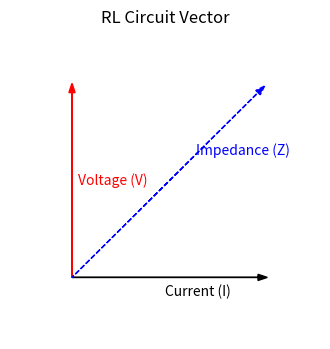
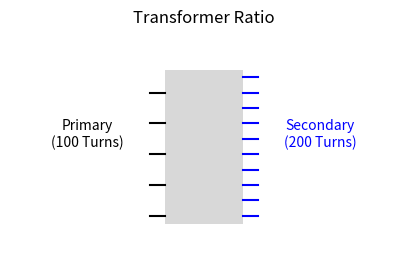
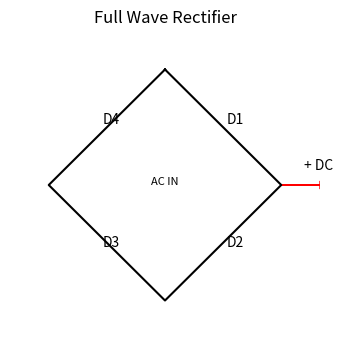
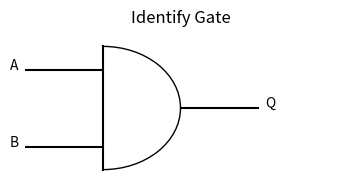
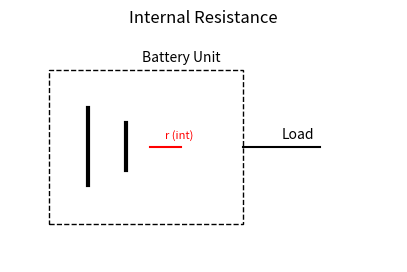
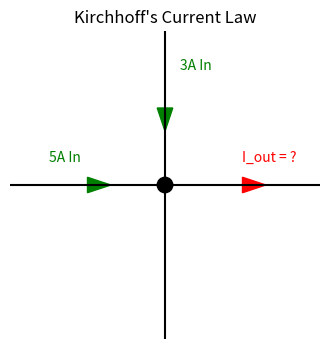
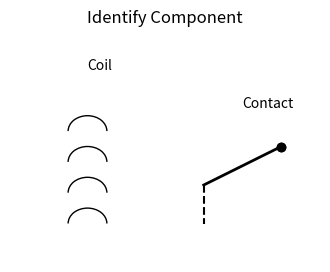
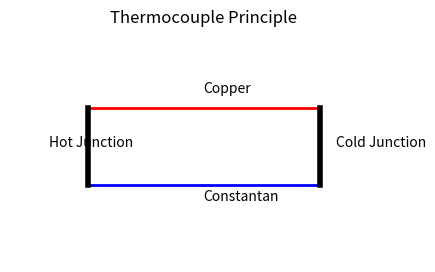
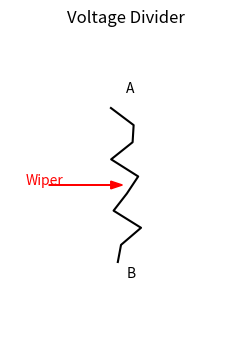
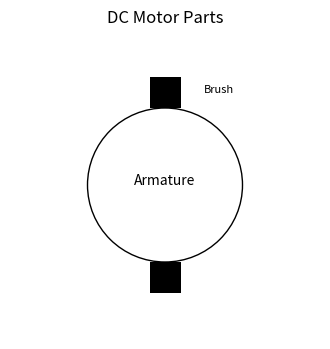

The matplotlib source for these figures, in order:
import matplotlib.pyplot as plt
import matplotlib.patches as patches
import numpy as np
import os

output_dir = "images/mod3"
if not os.path.exists(output_dir): os.makedirs(output_dir)

# 1. RL Vector Diagram
fig, ax = plt.subplots(figsize=(4,4)); ax.axis('off'); ax.set_xlim(-1,4); ax.set_ylim(-1,4)
ax.arrow(0,0,3,0, head_width=0.1, color='k'); ax.text(1.5, -0.3, 'Current (I)')
ax.arrow(0,0,0,3, head_width=0.1, color='r'); ax.text(0.1, 1.5, 'Voltage (V)', color='r')
ax.arrow(0,0,3,3, head_width=0.1, color='b', ls='--'); ax.text(2, 2, 'Impedance (Z)', color='b')
plt.title("RL Circuit Vector"); plt.savefig(f"{output_dir}/vector_rl.png", bbox_inches='tight'); plt.close()

# 2. Transformer
fig, ax = plt.subplots(figsize=(5,3)); ax.axis('off'); ax.set_xlim(0,5); ax.set_ylim(0,3)
rect = patches.Rectangle((2, 0.5), 1, 2, fc='gray', alpha=0.3); ax.add_patch(rect)
# Primary
for i in range(5): ax.plot([1.8, 2], [0.6 + i*0.4, 0.6 + i*0.4], 'k-')
ax.text(1, 1.5, 'Primary\n(100 Turns)', ha='center')
# Secondary
for i in range(10): ax.plot([3, 3.2], [0.6 + i*0.2, 0.6 + i*0.2], 'b-')
ax.text(4, 1.5, 'Secondary\n(200 Turns)', ha='center', color='b')
plt.title("Transformer Ratio"); plt.savefig(f"{output_dir}/transformer.png", bbox_inches='tight'); plt.close()

# 3. Bridge Rectifier
fig, ax = plt.subplots(figsize=(4,4)); ax.axis('off'); ax.set_xlim(-2,2); ax.set_ylim(-2,2)
# Diamond
ax.plot([0, 1.5, 0, -1.5, 0], [1.5, 0, -1.5, 0, 1.5], 'k-')
ax.text(0.8, 0.8, 'D1'); ax.text(0.8, -0.8, 'D2'); ax.text(-0.8, -0.8, 'D3'); ax.text(-0.8, 0.8, 'D4')
ax.text(0, 0, 'AC IN', ha='center', fontsize=8)
ax.arrow(1.5, 0, 0.5, 0, head_width=0.1, color='r'); ax.text(1.8, 0.2, '+ DC')
plt.title("Full Wave Rectifier"); plt.savefig(f"{output_dir}/bridge_rectifier.png", bbox_inches='tight'); plt.close()

# 4. Logic Gate (AND)
fig, ax = plt.subplots(figsize=(4,2)); ax.axis('off'); ax.set_xlim(0,4); ax.set_ylim(0,2)
ax.plot([0, 1], [1.5, 1.5], 'k-'); ax.text(-0.2, 1.5, 'A')
ax.plot([0, 1], [0.5, 0.5], 'k-'); ax.text(-0.2, 0.5, 'B')
# D shape
ax.plot([1, 1], [0.2, 1.8], 'k-')
arc = patches.Arc((1, 1), 2, 1.6, theta1=-90, theta2=90, color='k'); ax.add_patch(arc)
ax.plot([2, 3], [1, 1], 'k-'); ax.text(3.1, 1, 'Q')
plt.title("Identify Gate"); plt.savefig(f"{output_dir}/logic_gate.png", bbox_inches='tight'); plt.close()

# 5. Internal Resistance
fig, ax = plt.subplots(figsize=(5,3)); ax.axis('off'); ax.set_xlim(0,5); ax.set_ylim(0,3)
rect = patches.Rectangle((0.5, 0.5), 2.5, 2, fill=False, ls='--'); ax.add_patch(rect)
ax.text(1.7, 2.6, 'Battery Unit'); ax.plot([1, 1], [1, 2], 'k-', lw=3); ax.plot([1.5, 1.5], [1.2, 1.8], 'k-', lw=3)
ax.plot([1.8, 2.2], [1.5, 1.5], 'r-'); ax.text(2, 1.6, 'r (int)', color='r', fontsize=8)
ax.plot([3, 4], [1.5, 1.5], 'k-'); ax.text(3.5, 1.6, 'Load')
plt.title("Internal Resistance"); plt.savefig(f"{output_dir}/battery_internal.png", bbox_inches='tight'); plt.close()

# 6. KCL Node
fig, ax = plt.subplots(figsize=(4,4)); ax.axis('off'); ax.set_xlim(-2,2); ax.set_ylim(-2,2)
ax.plot([-2, 2], [0, 0], 'k-'); ax.plot([0, 0], [-2, 2], 'k-')
circle = patches.Circle((0,0), 0.1, color='k'); ax.add_patch(circle)
ax.arrow(-1.5, 0, 0.5, 0, head_width=0.2, color='g'); ax.text(-1.5, 0.3, '5A In', color='g')
ax.arrow(0, 1.5, 0, -0.5, head_width=0.2, color='g'); ax.text(0.2, 1.5, '3A In', color='g')
ax.arrow(0.5, 0, 0.5, 0, head_width=0.2, color='r'); ax.text(1, 0.3, 'I_out = ?', color='r')
plt.title("Kirchhoff's Current Law"); plt.savefig(f"{output_dir}/kcl_node.png", bbox_inches='tight'); plt.close()

# 7. Relay Schematic
fig, ax = plt.subplots(figsize=(4,3)); ax.axis('off'); ax.set_xlim(0,4); ax.set_ylim(0,3)
# Coil
for i in range(4): ax.add_patch(patches.Arc((1, 0.5 + i*0.4), 0.5, 0.4, theta1=0, theta2=180))
ax.text(1, 2.5, 'Coil')
# Switch
ax.plot([2.5, 3.5], [1, 1.5], 'k-', lw=2); ax.plot([3.5, 3.5], [1.5, 1.5], 'ko')
ax.text(3, 2, 'Contact'); ax.plot([2.5, 2.5], [1, 0.5], 'k--')
plt.title("Identify Component"); plt.savefig(f"{output_dir}/relay_schematic.png", bbox_inches='tight'); plt.close()

# 8. Thermocouple
fig, ax = plt.subplots(figsize=(5,3)); ax.axis('off'); ax.set_xlim(0,5); ax.set_ylim(0,3)
ax.plot([1, 4], [2, 2], 'r-', lw=2, label='Metal A')
ax.plot([1, 4], [1, 1], 'b-', lw=2, label='Metal B')
ax.plot([1, 1], [1, 2], 'k-', lw=4); ax.text(0.5, 1.5, 'Hot Junction')
ax.plot([4, 4], [1, 2], 'k-', lw=4); ax.text(4.2, 1.5, 'Cold Junction')
ax.text(2.5, 2.2, 'Copper'); ax.text(2.5, 0.8, 'Constantan')
plt.title("Thermocouple Principle"); plt.savefig(f"{output_dir}/thermocouple.png", bbox_inches='tight'); plt.close()

# 9. Potentiometer
fig, ax = plt.subplots(figsize=(3,4)); ax.axis('off'); ax.set_xlim(0,3); ax.set_ylim(0,4)
# Resistor Zigzag
y = np.linspace(1, 3, 10); x = 1.5 + 0.2*np.sin(y*10)
ax.plot(x, y, 'k-')
# Wiper
ax.arrow(0.5, 2, 0.8, 0, head_width=0.1, color='r'); ax.text(0.2, 2, 'Wiper', color='r')
ax.text(1.5, 3.2, 'A'); ax.text(1.5, 0.8, 'B')
plt.title("Voltage Divider"); plt.savefig(f"{output_dir}/potentiometer.png", bbox_inches='tight'); plt.close()

# 10. DC Motor
fig, ax = plt.subplots(figsize=(4,4)); ax.axis('off'); ax.set_xlim(-2,2); ax.set_ylim(-2,2)
circle = patches.Circle((0,0), 1, fill=False); ax.add_patch(circle)
ax.text(0, 0, 'Armature', ha='center')
rect1 = patches.Rectangle((-0.2, 1), 0.4, 0.4, fc='black'); ax.add_patch(rect1)
rect2 = patches.Rectangle((-0.2, -1.4), 0.4, 0.4, fc='black'); ax.add_patch(rect2)
ax.text(0.5, 1.2, 'Brush', fontsize=8)
plt.title("DC Motor Parts"); plt.savefig(f"{output_dir}/dc_motor_parts.png", bbox_inches='tight'); plt.close()
